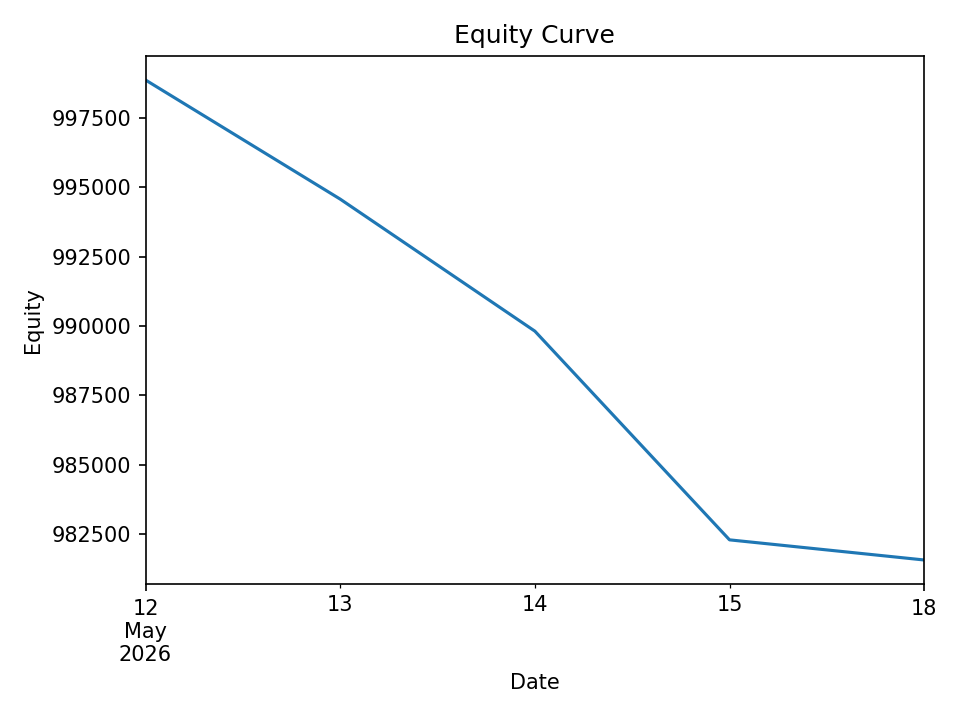

The file beside this chart, header and first rows:
date, equity, cash_realized, open_positions, exposure, exposure_pct
2026-05-12, 998863, 998775, 3, 29875, 0.02991
2026-05-13, 994573, 997518, 20, 195630, 0.1967
2026-05-14, 989818, 990415, 19, 185728, 0.1876
2026-05-15, 982301, 982916, 2, 19606, 0.01996
2026-05-18, 981576, 982041, 2, 19627, 0.01999
